4-way image classification set "cat dataset" from GitHub (Aml-Hassan-Abd-El-hamid/datasets); label vocabulary: Cornish Rex, Devon Rex, Manx, Norwegian Forest Cat.

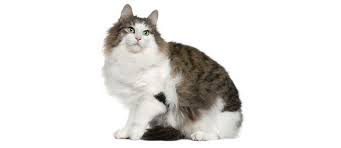
Label: Norwegian Forest Cat

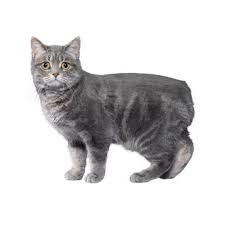
Label: Manx

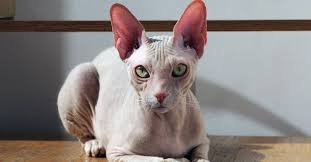
Label: Cornish Rex

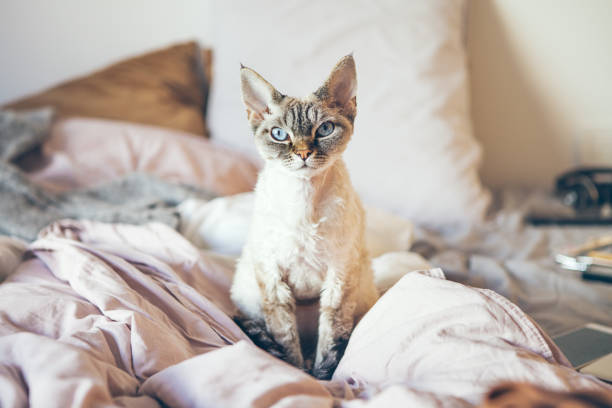
Label: Devon Rex

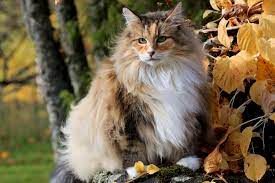
Label: Norwegian Forest Cat

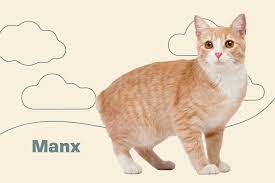
Label: Manx
